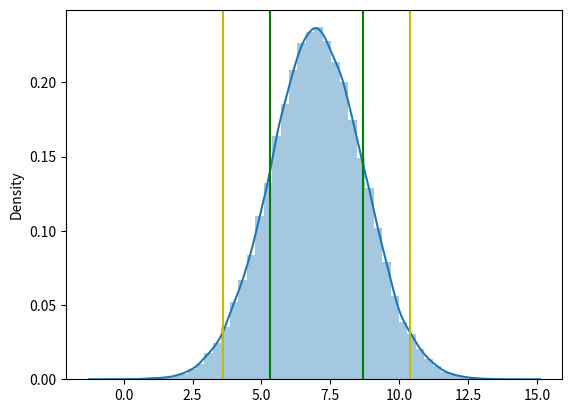
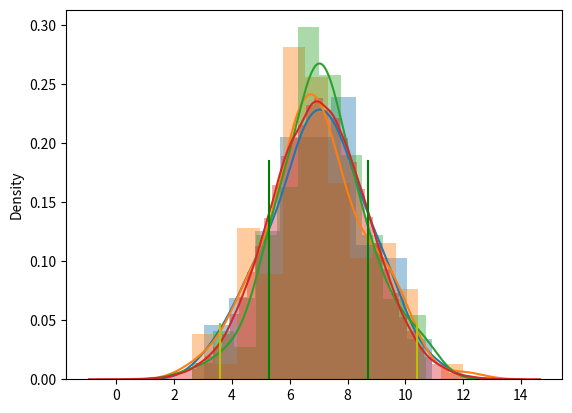

Write the Python code that produced these figures, in order. (Note: this script raises an exception after producing the figures.)
import warnings
warnings.filterwarnings('ignore')
import random
import numpy as np
import pandas as pd
import matplotlib.pyplot as plt
import seaborn as sns

random.seed(1738)

mu = 7

sigma = 1.7

Observations = [random.normalvariate(mu, sigma) for _ in range(100000)]

sns.distplot(Observations)

plt.axvline(np.mean(Observations) + np.std(Observations), color = "g")
plt.axvline(np.mean(Observations) - np.std(Observations), color = "g")

plt.axvline(np.mean(Observations) + (np.std(Observations) * 2), color = "y")
plt.axvline(np.mean(Observations) - (np.std(Observations) * 2), color = "y")


pd.Series(Observations).describe()

SampleA = random.sample(Observations, 100)
SampleB = random.sample(Observations, 100)
SampleC = random.sample(Observations, 100)

fig, ax = plt.subplots()

sns.distplot(SampleA, ax = ax)
sns.distplot(SampleB, ax = ax)
sns.distplot(SampleC, ax = ax)


mu = 7

sigma = 1.7

Observations = [random.normalvariate(mu, sigma) for _ in range(100000)]

sns.distplot(Observations)
plt.axvline(np.mean(Observations) + np.std(Observations), 0, .59, color = 'g')
plt.axvline(np.mean(Observations) - np.std(Observations), 0, .59, color = 'g')

plt.axvline(np.mean(Observations) + (np.std(Observations) * 2), 0, .15, color = 'y')
plt.axvline(np.mean(Observations) - (np.std(Observations) * 2), 0, .15, color = 'y')

from statsmodels.distributions.empirical_distribution import ECDF
import matplotlib.pyplot as plt

ecdf = ECDF(Observations)

plt.plot(ecdf.x, ecdf.y)

plt.axhline(y = 0.025, color = 'y', linestyle='-')
plt.axvline(x = np.mean(Observations) - (2 * np.std(Observations)), color = 'y', linestyle='-')

plt.axhline(y = 0.975, color = 'y', linestyle='-')
plt.axvline(x = np.mean(Observations) + (2 * np.std(Observations)), color = 'y', linestyle='-')

